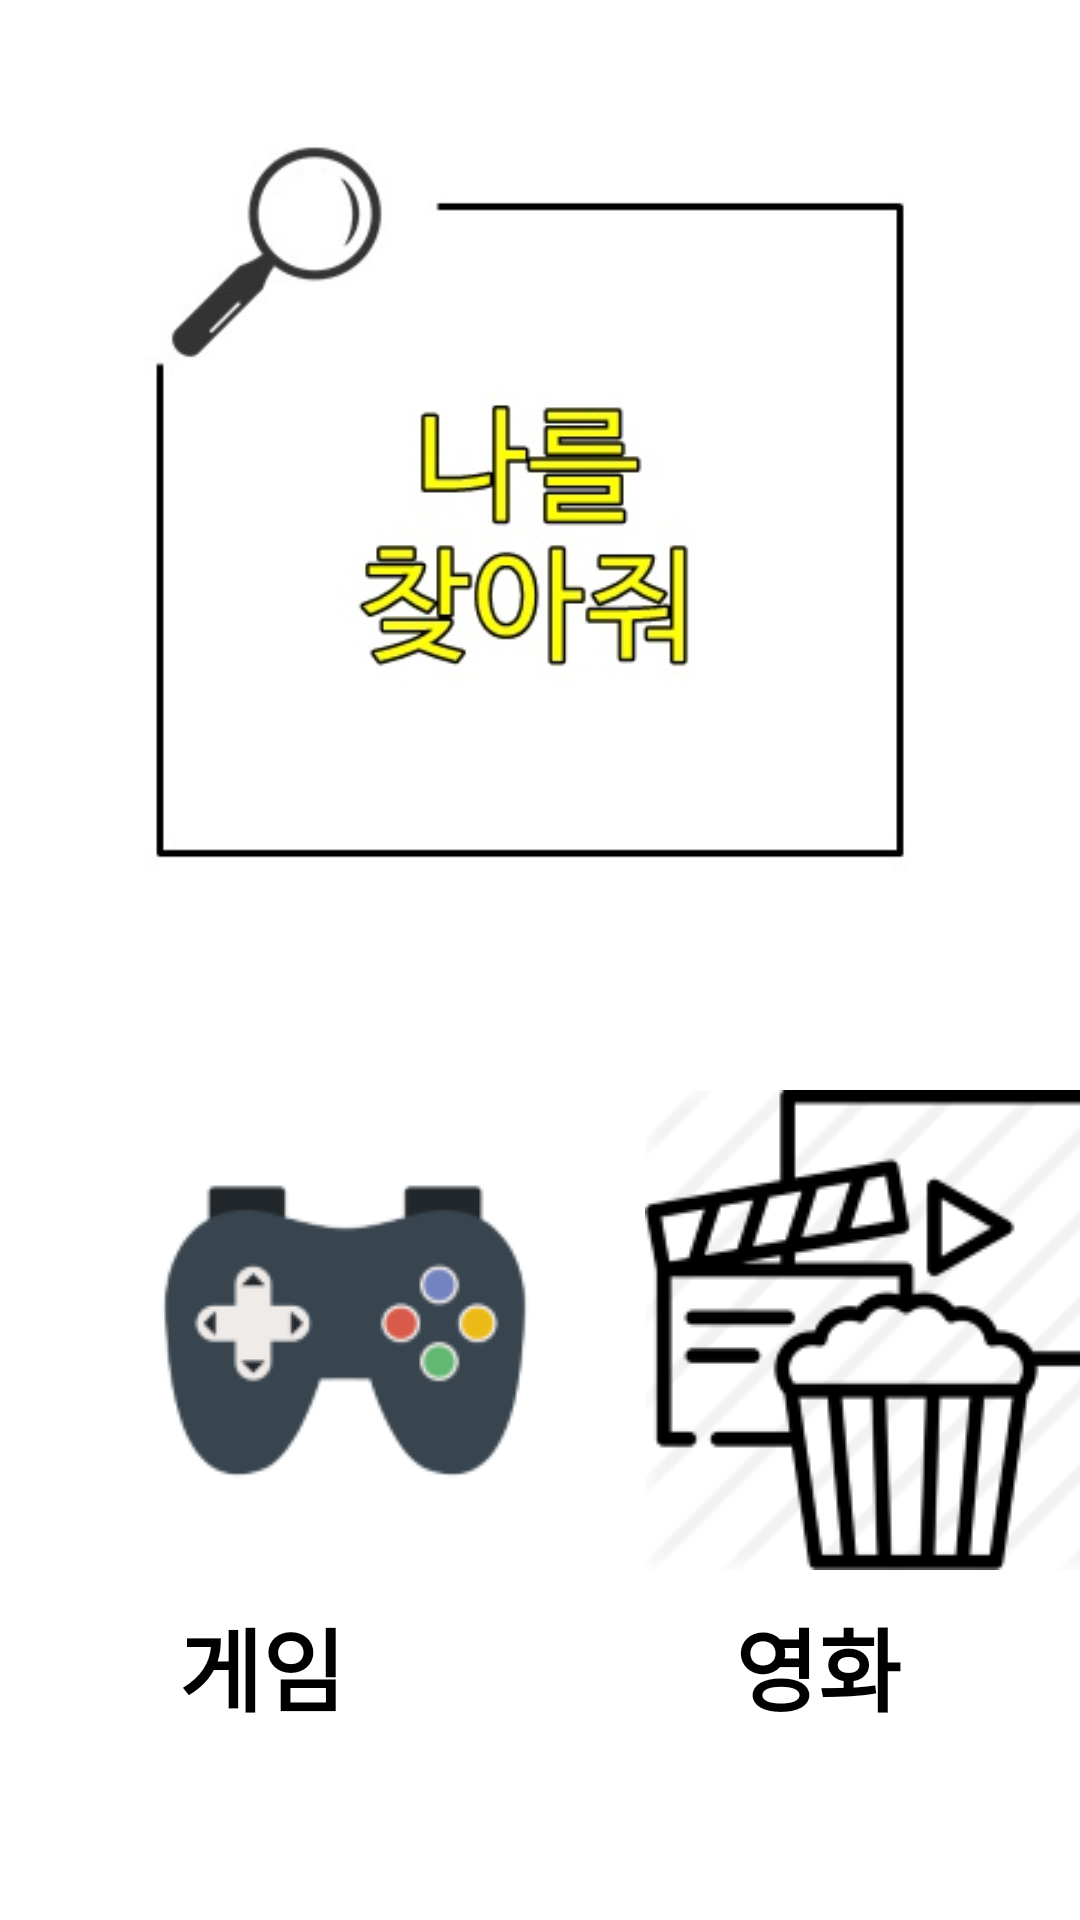

Write the Android layout XML for this screen, with the resource values it uses.
<!-- AndroidManifest.xml: application theme Theme.Minmin -->
<!-- res/layout/activity_main.xml -->
<?xml version="1.0" encoding="utf-8"?>
<LinearLayout xmlns:android="http://schemas.android.com/apk/res/android"
    xmlns:app="http://schemas.android.com/apk/res-auto"
    xmlns:tools="http://schemas.android.com/tools"
    android:layout_width="match_parent"
    android:layout_height="match_parent"
    android:orientation="vertical"
    android:background="#FFFFFF"
    tools:context=".MainActivity">


    <ImageView
        android:id="@+id/imageView"
        android:layout_width="wrap_content"
        android:layout_height="wrap_content"
        app:srcCompat="@drawable/main_image"
        android:layout_gravity="center"
        android:layout_marginTop="30dp"
        android:maxHeight="300dp"
        android:maxWidth="300dp"
        android:adjustViewBounds="true"/>

    <LinearLayout
        android:layout_width="wrap_content"
        android:layout_height="wrap_content"
        android:layout_marginTop="40dp"
        android:orientation="horizontal"
        android:layout_marginBottom="10dp"
        tools:layout_editor_absoluteY="24dp">

        <ImageButton
            android:id="@+id/imageButton"
            android:layout_width="160dp"
            android:layout_height="160dp"
            android:layout_marginLeft="35dp"
            app:srcCompat="@drawable/game"
            android:backgroundTint="@color/white"
            tools:ignore="MissingConstraints" />

        <ImageButton
            android:id="@+id/imageButton2"
            android:layout_width="160dp"
            android:layout_height="160dp"
            android:layout_marginLeft="20dp"
            app:srcCompat="@drawable/movie"
            tools:ignore="MissingConstraints"
            android:backgroundTint="@color/white"/>

    </LinearLayout>


    <LinearLayout
        android:layout_width="wrap_content"
        android:layout_height="wrap_content"
        android:orientation="horizontal"
        android:layout_gravity="center">

        <TextView
            android:id="@+id/textView2"
            android:textStyle="bold"
            android:layout_gravity="left"
            android:layout_width="wrap_content"
            android:layout_height="wrap_content"
            android:textSize="30dp"
            android:textColor="@color/black"
            android:text="게임" />

        <TextView
            android:id="@+id/textView3"
            android:textStyle="bold"
            android:layout_gravity="left"
            android:layout_marginLeft="130dp"
            android:layout_width="wrap_content"
            android:layout_height="wrap_content"
            android:textSize="30dp"
            android:textColor="@color/black"
            android:text="영화" />
    </LinearLayout>

</LinearLayout>
<!-- resources referenced by this layout -->
<resources>
  <color name="black">#FF000000</color>
  <color name="white">#FFFFFFFF</color>
  <!-- drawable game: png bitmap (drawable, 12222 bytes) -->
  <!-- drawable main_image: jpg bitmap (drawable, 21923 bytes) -->
  <!-- drawable movie: png bitmap (drawable, 17028 bytes) -->
  <style name="Theme.Minmin" parent="Theme.MaterialComponents.DayNight.DarkActionBar">
          
          <item name="colorPrimary">@color/purple_500</item>
          <item name="colorPrimaryVariant">@color/purple_700</item>
          <item name="colorOnPrimary">@color/white</item>
          
          <item name="colorSecondary">@color/teal_200</item>
          <item name="colorSecondaryVariant">@color/teal_700</item>
          <item name="colorOnSecondary">@color/black</item>
          
          <item name="android:statusBarColor" tools:targetApi="l">?attr/colorPrimaryVariant</item>
          
      </style>
  <color name="purple_500">#FF6200EE</color>
  <color name="purple_700">#FF3700B3</color>
  <color name="teal_200">#FF03DAC5</color>
  <color name="teal_700">#FF018786</color>
</resources>
